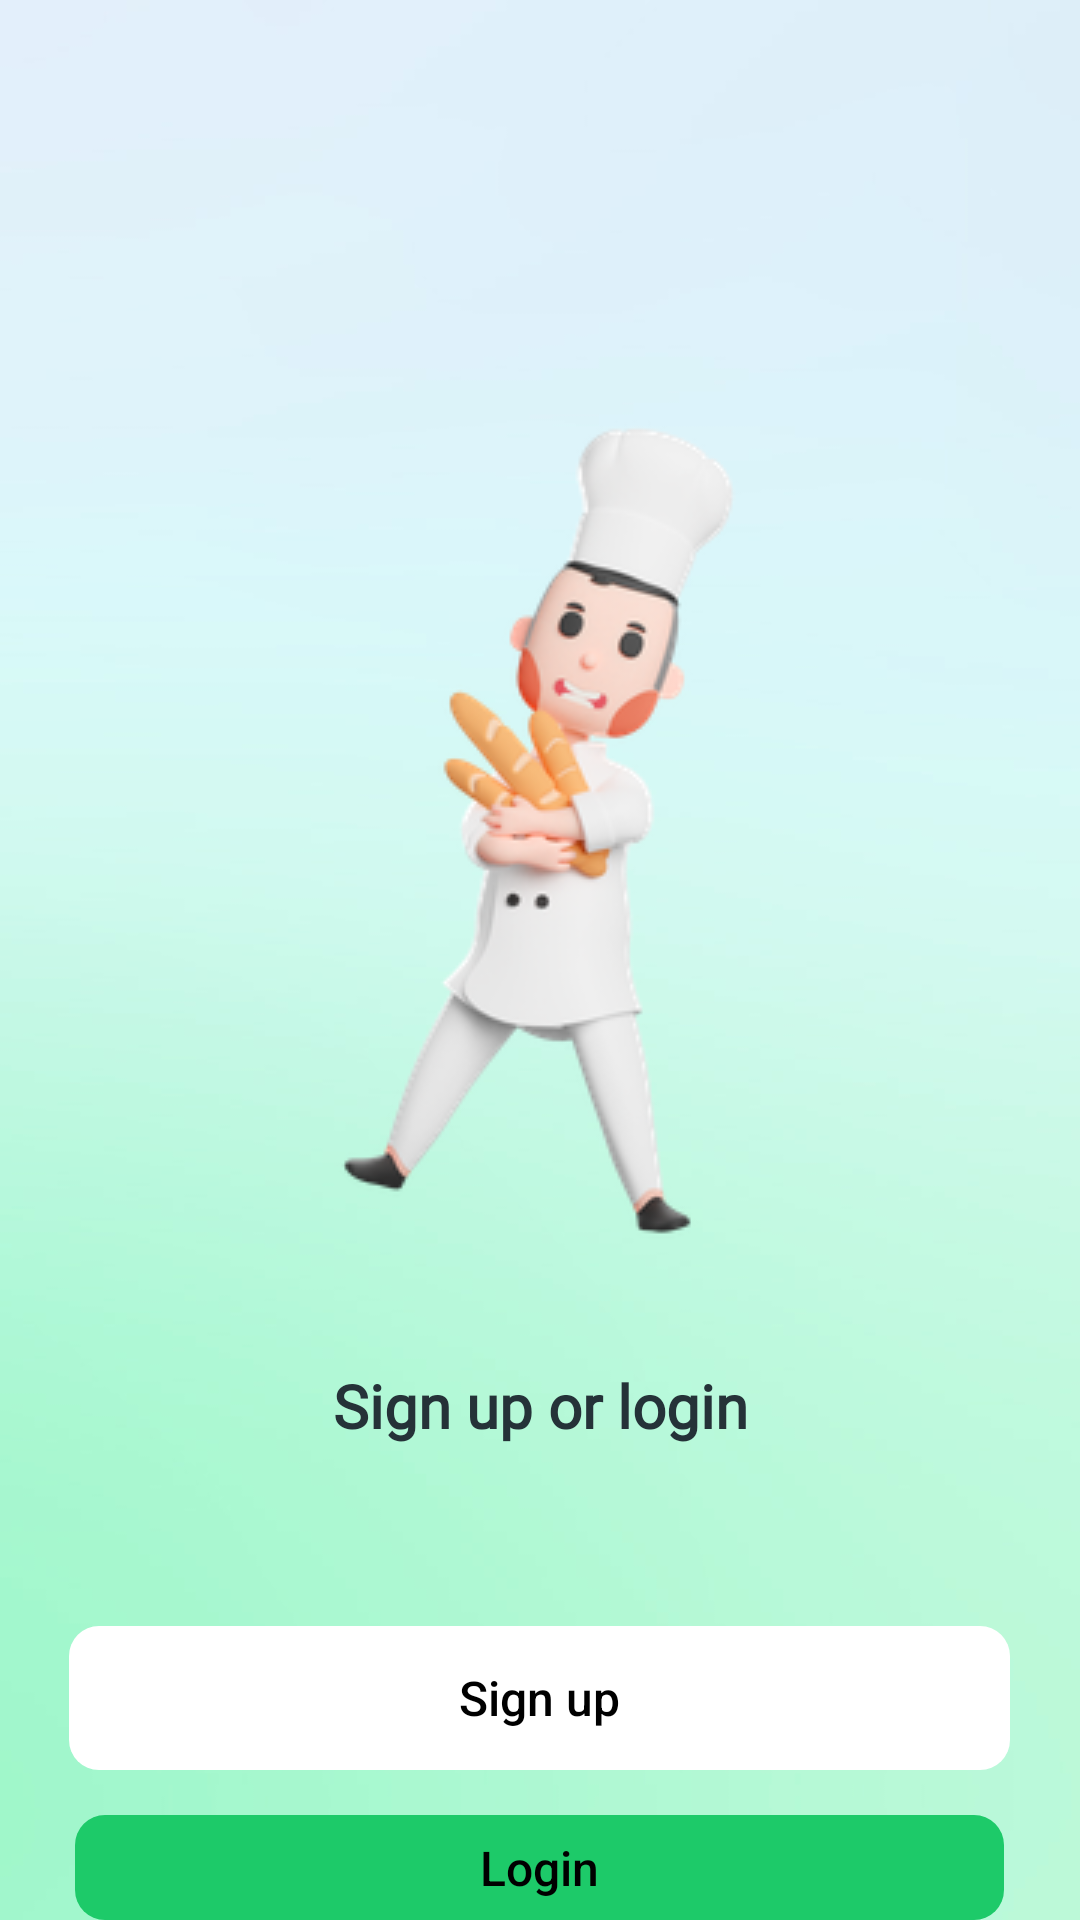

This screen was rendered from an Android layout file. Write that file and the resources it references.
<!-- AndroidManifest.xml: application theme AppTheme -->
<!-- res/layout/login_signup.xml -->
<?xml version="1.0" encoding="utf-8"?>
<LinearLayout xmlns:android="http://schemas.android.com/apk/res/android"
    android:orientation="vertical"
    android:layout_width="match_parent"
    android:layout_height="match_parent">

    <ImageView
        android:layout_width="match_parent"
        android:layout_height="wrap_content"
        android:src="@drawable/chef"
        android:layout_marginTop="120dp"
        android:contentDescription="@string/chef"/>

    <TextView
        android:layout_width="match_parent"
        android:layout_height="wrap_content"
        android:text="@string/sign_up_or_login"
        android:textSize="20sp"
        android:textStyle="bold"
        android:gravity="center"
        android:layout_marginTop="35dp"
        android:fontFamily="@font/inter_semibold"
        android:textColor="@color/grey"/>

    <Button
        android:layout_width="wrap_content"
        android:layout_height="wrap_content"
        android:layout_gravity="center"
        android:layout_marginTop="60dp"
        android:background="@drawable/round"
        android:backgroundTint="@color/button_background"
        android:paddingHorizontal="130dp"
        android:text="@string/sign_up"
        android:textAllCaps="false"
        android:textColor="@color/black"
        android:textSize="16sp"
        android:id="@+id/signUp"/>

    <Button
        android:layout_width="wrap_content"
        android:layout_height="wrap_content"
        android:layout_gravity="center"
        android:text="@string/login"
        android:textAllCaps="false"
        android:backgroundTint="@color/green"
        android:paddingHorizontal="135dp"
        android:layout_marginTop="15dp"
        android:background="@drawable/round"
        android:textSize="16sp"
        android:forceDarkAllowed="false"
        android:textColor="@color/black"
        android:id="@+id/login"/>
</LinearLayout>
<!-- resources referenced by this layout -->
<resources>
  <color name="black">#FF000000</color>
  <color name="button_background">#FFFFFF</color>
  <color name="green">#1DCA69</color>
  <color name="grey">#253238</color>
  <!-- drawable chef: png bitmap (drawable, 32427 bytes) -->
  <!-- drawable round (drawable) -->
  <?xml version="1.0" encoding="utf-8"?>
  <selector xmlns:android="http://schemas.android.com/apk/res/android">
      <item>
  
      <shape android:shape="rectangle">
          <corners android:radius="10dp"/>
          <padding android:right="10dp"/>
          <padding android:left="10dp"/>
  
  
      </shape>
  
  
  
      </item>
  </selector>
  <string name="chef">chef</string>
  <string name="login">Login</string>
  <string name="sign_up">Sign up</string>
  <string name="sign_up_or_login">Sign up or login</string>
  <style name="AppTheme" parent="Theme.AppCompat.DayNight.NoActionBar">
  
      <item name="android:windowBackground">@drawable/bg_2</item>
  
  
  </style>
  <!-- drawable bg_2: jpg bitmap (drawable, 20945 bytes) -->
</resources>
